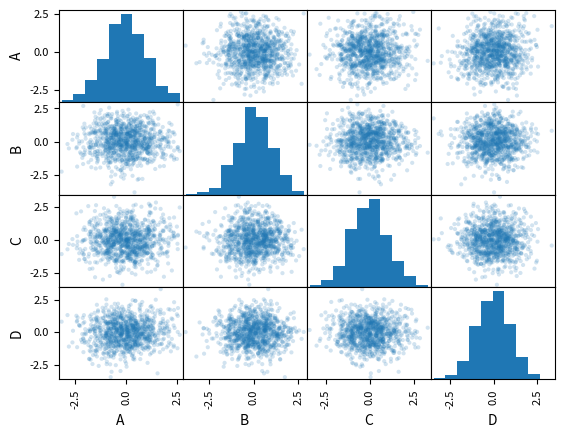

Source code (Python):
import numpy as np
import pandas as pd
from matplotlib import pyplot as plt
from pandas.plotting import scatter_matrix


df = pd.DataFrame(np.random.randn(1000, 4),
                  columns=['A', 'B', 'C', 'D'])
scatter_matrix(df, alpha=0.2)
plt.savefig('random_scatter_matrix.pdf')
plt.close()
